Dataset: PBC_balanced_notebook (GitHub, AslihanINAN/PBCNet-SE-MBConv). Classes: basophil, eosinophil, erythroblast, lymphocyte, monocyte, neutrophil, platelet.

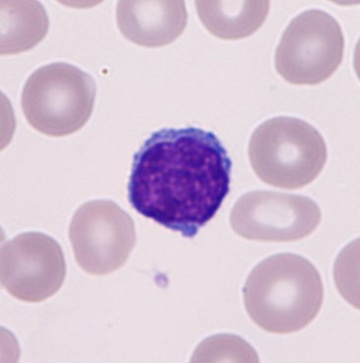
Label: lymphocyte

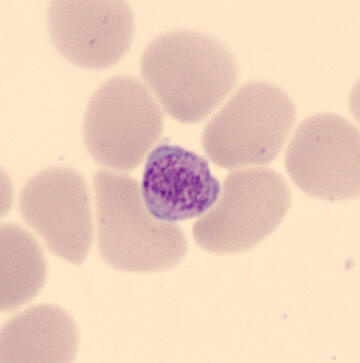
Label: platelet

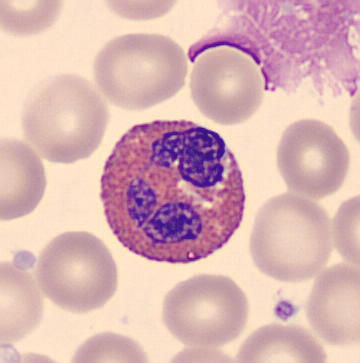
Label: eosinophil

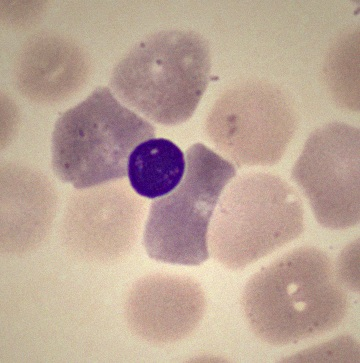
Label: erythroblast

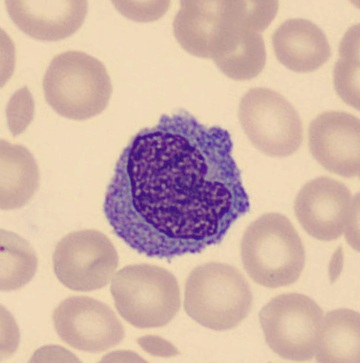
Label: monocyte

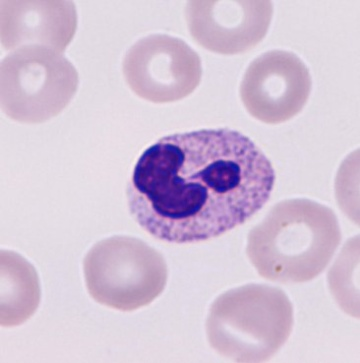
Label: neutrophil
